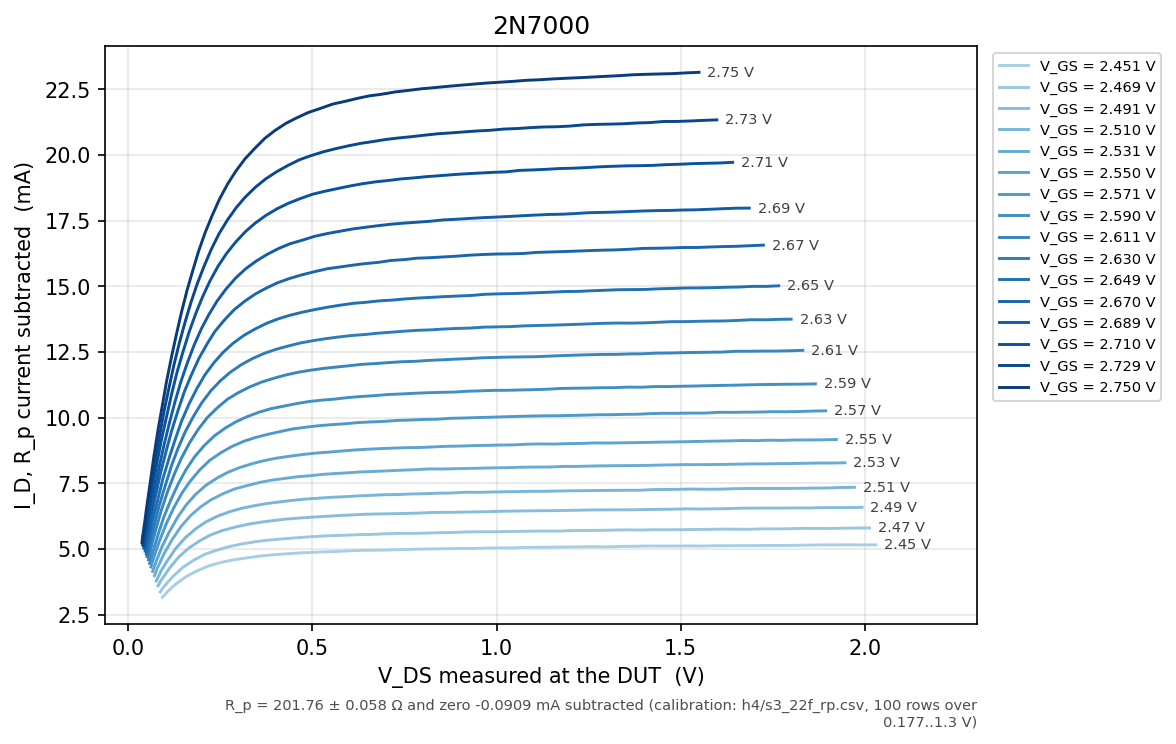

The data file committed next to this chart (first rows):
# curve-tracer csv
# schema: 2
# fw: 0.1.0
# board: nucleo-f303re
# device: 2N7000
# date: 2026-11-13T06:25:06Z
# date_src: host
# range: 1
# mode: dc
# temp_c: 32.3
# temp_src: mcu_die
# settle_us: 50
# n: 60
# oversample_n: 64
# i_limit_ma: 40.00
# vds_max: 2.500
# vgs_list: 2.450, 2.470, 2.490, 2.510, 2.530, 2.550, 2.570, 2.590, 2.610, 2.630, 2.650, 2.670, 2.690, 2.710, 2.730, 2.750
# cal_gain_sweep: 3.320
# cal_gain_gate: 3.320
# cal_shunt_ohm: 1.000
# cal_diffamp_gain: 20.00
# cal_vdiv: 4.000
# cal_rdiv_ohm: 400000
# cal_r_iso_ohm: 22.000
# cal_r_ptc_ohm: unset
# cal_vref: 3.300
# cal_adc_full_scale: 4095
# cal_dac_full_scale: 4095
# columns: point, vgs_set_v, vds_set_v, vds_meas_v, i_meas_ma, i_acc, v_acc, range, flags
# host_source: serial /dev/cu.usbmodem11…
# host_r_parallel_ohm: 201.758
# host_r_parallel_stderr_ohm: 0.0582
# host_r_parallel_offset_ma: -0.0909106
# host_r_parallel_offset_stderr_ma: 0.00…
# host_r_parallel_method: calibration
# host_r_parallel_src: h4/s3_22f_rp.csv, 100 rows over 0.177..1.3 V
point, vgs_set_v, vds_set_v, vds_meas_v, i_meas_ma, i_acc, v_acc, range, flags
0, 2.451, 0.000, 0.093, 3.53, 5608, 1840, 1, 
1, 2.451, 0.043, 0.096, 3.596, 5712, 1899, 1, 
2, 2.451, 0.086, 0.100, 3.673, 5835, 1985, 1, 
3, 2.451, 0.128, 0.104, 3.756, 5967, 2057, 1, 
4, 2.451, 0.169, 0.108, 3.847, 6111, 2149, 1, 
5, 2.451, 0.211, 0.113, 3.941, 6260, 2248, 1, 
6, 2.451, 0.254, 0.129, 4.212, 6690, 2558, 1, 
7, 2.451, 0.297, 0.158, 4.648, 7383, 3129, 1, 
8, 2.451, 0.340, 0.188, 5.02, 7974, 3738, 1, 
9, 2.451, 0.383, 0.220, 5.367, 8525, 4369, 1, 
10, 2.451, 0.423, 0.251, 5.645, 8967, 4992, 1, 
11, 2.451, 0.466, 0.286, 5.915, 9397, 5678, 1, 
12, 2.451, 0.508, 0.321, 6.16, 9785, 6365, 1, 
13, 2.451, 0.551, 0.357, 6.408, 10180, 7083, 1, 
14, 2.451, 0.594, 0.392, 6.633, 10538, 7786, 1, 
15, 2.451, 0.637, 0.428, 6.848, 10878, 8498, 1, 
16, 2.451, 0.677, 0.462, 7.047, 11195, 9167, 1, 
17, 2.451, 0.720, 0.498, 7.248, 11514, 9878, 1, 
18, 2.451, 0.763, 0.534, 7.45, 11835, 10600, 1, 
19, 2.451, 0.805, 0.571, 7.651, 12155, 11336, 1, 
20, 2.451, 0.848, 0.606, 7.853, 12475, 12039, 1, 
21, 2.451, 0.891, 0.643, 8.049, 12787, 12767, 1, 
22, 2.451, 0.931, 0.678, 8.224, 13065, 13453, 1, 
23, 2.451, 0.974, 0.715, 8.42, 13377, 14192, 1, 
... 937 more rows
